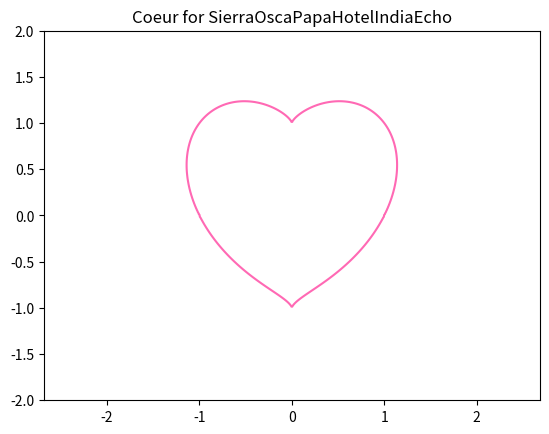

Reproduce this figure in Python.
############################################################################### VALIDATE THE 02/01/2026 BY ALEXANDRE FRIEDLY
# -*- coding: utf-8 -*-

import numpy as np
import matplotlib.pyplot as plt


t=2
if t==0:

    t=np.linspace(0,2*np.pi, 1000)
    x=5*np.sin(t)
    y=(13*np.cos(t)-5*np.cos(2*t)-2*np.cos(3*t)-np.cos(4*t))*100




    plt.plot(x,y ,
            marker="+", color="hotpink", linewidth=2,
            label="Sophie's Love")


    plt.xlabel("Time", fontsize=12)
    plt.ylabel("Rayon", fontsize=12)
    plt.title("Sophie VS Friedly")
    plt.grid(True, which="both", ls="--", alpha=0.4)
    plt.legend()
    plt.tight_layout()
    plt.show()



elif t==1:
    x=np.linspace(-1.5,1.5,200)
    y=np.linspace(-1.5,1.5,200)
    z=np.linspace(-1.5,1.5,200)
    X, Y, Z = np.meshgrid(x,y,z)
    F=(X**2 + (9/4)*Y**2 +Z**2 -1)**3 -X**2*Z**3 - (9/80)*Y**2*Z**3

    mask =np.abs(F)<0.01
    Xc=X[mask]
    Yc=Y[mask]
    Zc=Z[mask]

    fig = plt.figure()
    ax=fig.add_subplot(111, projection='3d')
    ax.scatter(Xc, Yc,Zc, s=1)

    ax.set_title("Coeur en 3D ")
    ax.set_box_aspect([1,1,1])
    plt.show()


elif t==2:
       
    x=np.linspace(-2,2,400)
    y=np.linspace(-2,2,400)
    X, Y= np.meshgrid(x,y)

    F=(X**2 + Y**2 -1)**3 -X**2 * Y**3

    plt.contour(X, Y , F, levels=[-1e3,0], colors=["hotpink"])
    plt.axis("equal")
    plt.title("Coeur for SierraOscaPapaHotelIndiaEcho")
    plt.show()
